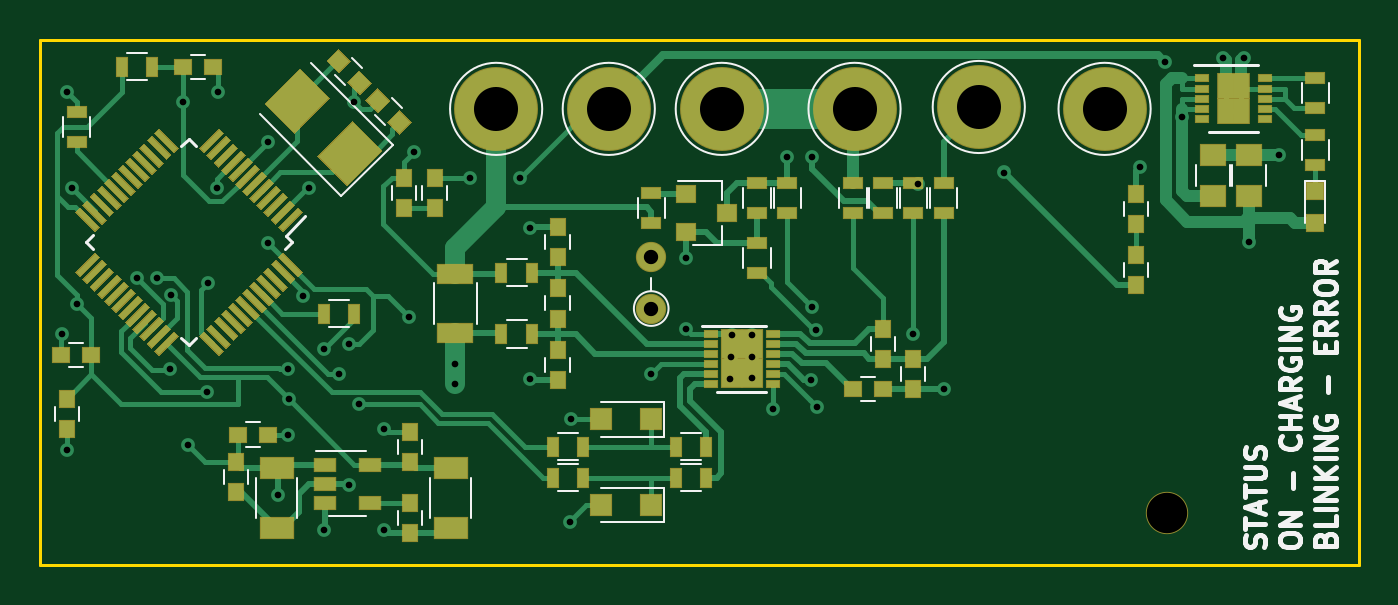
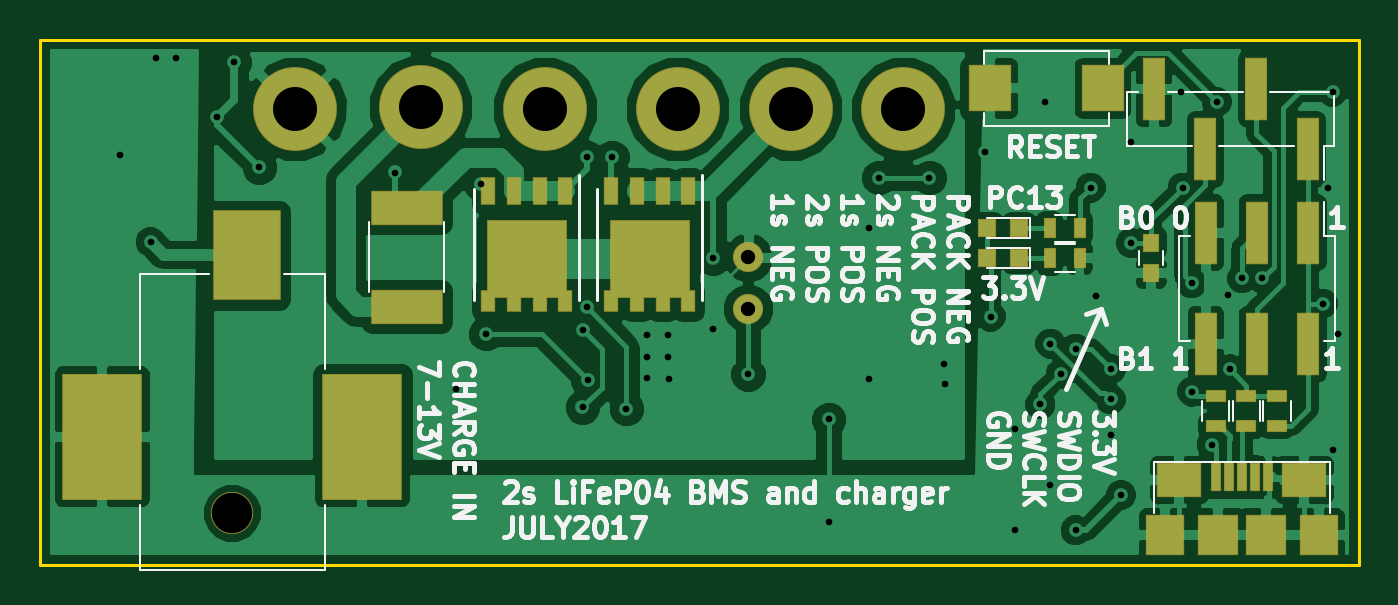
Circuit board: 10 layer files. Board 65.4 x 26.0 mm.
- bottom_mask: 2-cell charger-B.Mask.gbs (2751 bytes)
- paste: 2-cell charger-B.Paste.gbp (2410 bytes)
- bottom_silk: 2-cell charger-B.SilkS.gbo (35114 bytes)
- bottom_copper: 2-cell charger-Bottom.gbl (77112 bytes)
- outline: 2-cell charger-Edge.Cuts.gm1 (525 bytes)
- top_mask: 2-cell charger-F.Mask.gts (13044 bytes)
- paste: 2-cell charger-F.Paste.gtp (12703 bytes)
- top_silk: 2-cell charger-F.SilkS.gto (14210 bytes)
- top_copper: 2-cell charger-Top.gtl (33615 bytes)
- drill: 2-cell charger.drl (1396 bytes)

=== bottom_mask: 2-cell charger-B.Mask.gbs ===
G04 #@! TF.FileFunction,Soldermask,Bot*
%FSLAX46Y46*%
G04 Gerber Fmt 4.6, Leading zero omitted, Abs format (unit mm)*
G04 Created by KiCad (PCBNEW 4.0.6-e0-6349~53~ubuntu16.04.1) date Sun Jul  9 20:30:41 2017*
%MOMM*%
%LPD*%
G01*
G04 APERTURE LIST*
%ADD10C,0.100000*%
%ADD11R,3.600000X1.700000*%
%ADD12C,4.164000*%
%ADD13R,0.710000X1.370000*%
%ADD14R,0.710000X1.120000*%
%ADD15R,4.010000X3.910000*%
%ADD16R,0.850000X0.900000*%
%ADD17R,0.900000X0.900000*%
%ADD18R,0.600000X1.000000*%
%ADD19R,1.000000X0.600000*%
%ADD20R,2.100000X2.300000*%
%ADD21C,1.500000*%
%ADD22O,1.500000X1.500000*%
%ADD23R,1.100000X3.100000*%
%ADD24R,3.400000X4.500000*%
%ADD25R,4.000000X6.300000*%
%ADD26C,2.100000*%
%ADD27R,0.500000X1.450000*%
%ADD28R,2.200000X1.700000*%
%ADD29R,1.900000X2.000000*%
%ADD30R,2.000000X2.000000*%
G04 APERTURE END LIST*
D10*
D11*
X155194000Y-95150000D03*
X155194000Y-90270000D03*
D12*
X154500000Y-85250000D03*
X148336000Y-85344000D03*
X141750000Y-85344000D03*
X160740864Y-85344000D03*
D13*
X147320000Y-89408000D03*
X148590000Y-89408000D03*
X149860000Y-89408000D03*
X151130000Y-89408000D03*
D14*
X151130000Y-94873000D03*
X149860000Y-94873000D03*
X148590000Y-94873000D03*
X147320000Y-94873000D03*
D15*
X149225000Y-92768000D03*
D13*
X141224000Y-89408000D03*
X142494000Y-89408000D03*
X143764000Y-89408000D03*
X145034000Y-89408000D03*
D14*
X145034000Y-94873000D03*
X143764000Y-94873000D03*
X142494000Y-94873000D03*
X141224000Y-94873000D03*
D15*
X143129000Y-92768000D03*
D16*
X118250000Y-92000000D03*
X118250000Y-93500000D03*
D17*
X126388000Y-92750000D03*
X124788000Y-92750000D03*
X126388000Y-91264268D03*
X124788000Y-91264268D03*
D18*
X123290000Y-92750000D03*
X121790000Y-92750000D03*
D19*
X112010000Y-101068000D03*
X112010000Y-99568000D03*
X115058000Y-99583010D03*
X115058000Y-101083010D03*
X113534000Y-99583010D03*
X113534000Y-101083010D03*
D20*
X126244000Y-84328000D03*
X120644000Y-84328000D03*
D21*
X138250000Y-95250000D03*
D22*
X138250000Y-92710000D03*
D12*
X136144000Y-85344000D03*
X130556000Y-85344000D03*
D18*
X123290000Y-91264268D03*
X121790000Y-91264268D03*
D23*
X110460000Y-91480000D03*
X110460000Y-97020000D03*
X113000000Y-91480000D03*
X113000000Y-97020000D03*
X115540000Y-91480000D03*
X115540000Y-97020000D03*
X113030000Y-84352000D03*
X118110000Y-84352000D03*
X110490000Y-87352000D03*
X115570000Y-87352000D03*
D24*
X163130000Y-92610000D03*
D25*
X170280000Y-101610000D03*
X157380000Y-101610000D03*
D26*
X163830000Y-105410000D03*
D27*
X115050000Y-103625000D03*
X114400000Y-103625000D03*
X113750000Y-103625000D03*
X113100000Y-103625000D03*
X112450000Y-103625000D03*
D28*
X116850000Y-103750000D03*
X110650000Y-103750000D03*
D29*
X117550000Y-106500000D03*
X109950000Y-106500000D03*
D30*
X114950000Y-106500000D03*
X112550000Y-106500000D03*
M02*

=== paste: 2-cell charger-B.Paste.gbp ===
G04 #@! TF.FileFunction,Paste,Bot*
%FSLAX46Y46*%
G04 Gerber Fmt 4.6, Leading zero omitted, Abs format (unit mm)*
G04 Created by KiCad (PCBNEW 4.0.6-e0-6349~53~ubuntu16.04.1) date Sun Jul  9 20:30:41 2017*
%MOMM*%
%LPD*%
G01*
G04 APERTURE LIST*
%ADD10C,0.100000*%
%ADD11R,3.500000X1.600000*%
%ADD12R,0.610000X1.270000*%
%ADD13R,0.610000X1.020000*%
%ADD14R,3.910000X3.810000*%
%ADD15R,0.750000X0.800000*%
%ADD16R,0.800000X0.800000*%
%ADD17R,0.500000X0.900000*%
%ADD18R,0.900000X0.500000*%
%ADD19R,2.000000X2.200000*%
%ADD20R,1.000000X3.000000*%
%ADD21R,3.300000X4.400000*%
%ADD22R,3.900000X6.200000*%
%ADD23R,0.400000X1.350000*%
%ADD24R,2.100000X1.600000*%
%ADD25R,1.800000X1.900000*%
%ADD26R,1.900000X1.900000*%
G04 APERTURE END LIST*
D10*
D11*
X155194000Y-95150000D03*
X155194000Y-90270000D03*
D12*
X147320000Y-89408000D03*
X148590000Y-89408000D03*
X149860000Y-89408000D03*
X151130000Y-89408000D03*
D13*
X151130000Y-94873000D03*
X149860000Y-94873000D03*
X148590000Y-94873000D03*
X147320000Y-94873000D03*
D14*
X149225000Y-92768000D03*
D12*
X141224000Y-89408000D03*
X142494000Y-89408000D03*
X143764000Y-89408000D03*
X145034000Y-89408000D03*
D13*
X145034000Y-94873000D03*
X143764000Y-94873000D03*
X142494000Y-94873000D03*
X141224000Y-94873000D03*
D14*
X143129000Y-92768000D03*
D15*
X118250000Y-92000000D03*
X118250000Y-93500000D03*
D16*
X126388000Y-92750000D03*
X124788000Y-92750000D03*
X126388000Y-91264268D03*
X124788000Y-91264268D03*
D17*
X123290000Y-92750000D03*
X121790000Y-92750000D03*
D18*
X112010000Y-101068000D03*
X112010000Y-99568000D03*
X115058000Y-99583010D03*
X115058000Y-101083010D03*
X113534000Y-99583010D03*
X113534000Y-101083010D03*
D19*
X126244000Y-84328000D03*
X120644000Y-84328000D03*
D17*
X123290000Y-91264268D03*
X121790000Y-91264268D03*
D20*
X110460000Y-91480000D03*
X110460000Y-97020000D03*
X113000000Y-91480000D03*
X113000000Y-97020000D03*
X115540000Y-91480000D03*
X115540000Y-97020000D03*
X113030000Y-84352000D03*
X118110000Y-84352000D03*
X110490000Y-87352000D03*
X115570000Y-87352000D03*
D21*
X163130000Y-92610000D03*
D22*
X170280000Y-101610000D03*
X157380000Y-101610000D03*
D23*
X115050000Y-103625000D03*
X114400000Y-103625000D03*
X113750000Y-103625000D03*
X113100000Y-103625000D03*
X112450000Y-103625000D03*
D24*
X116850000Y-103750000D03*
X110650000Y-103750000D03*
D25*
X117550000Y-106500000D03*
X109950000Y-106500000D03*
D26*
X114950000Y-106500000D03*
X112550000Y-106500000D03*
M02*

=== bottom_silk: 2-cell charger-B.SilkS.gbo (35114 bytes, source omitted) ===
=== bottom_copper: 2-cell charger-Bottom.gbl (77112 bytes, source omitted) ===
=== outline: 2-cell charger-Edge.Cuts.gm1 ===
G04 #@! TF.FileFunction,Profile,NP*
%FSLAX46Y46*%
G04 Gerber Fmt 4.6, Leading zero omitted, Abs format (unit mm)*
G04 Created by KiCad (PCBNEW 4.0.6-e0-6349~53~ubuntu16.04.1) date Sun Jul  9 20:30:41 2017*
%MOMM*%
%LPD*%
G01*
G04 APERTURE LIST*
%ADD10C,0.100000*%
%ADD11C,0.150000*%
G04 APERTURE END LIST*
D10*
D11*
X173355000Y-81915000D02*
X107950000Y-81915000D01*
X173355000Y-107950000D02*
X173355000Y-81915000D01*
X107950000Y-107950000D02*
X173355000Y-107950000D01*
X107950000Y-81915000D02*
X107950000Y-107950000D01*
M02*

=== top_mask: 2-cell charger-F.Mask.gts (13044 bytes, source omitted) ===
=== paste: 2-cell charger-F.Paste.gtp (12703 bytes, source omitted) ===
=== top_silk: 2-cell charger-F.SilkS.gto (14210 bytes, source omitted) ===
=== top_copper: 2-cell charger-Top.gtl (33615 bytes, source omitted) ===
=== drill: 2-cell charger.drl ===
M48
;DRILL file {KiCad 4.0.6-e0-6349~53~ubuntu16.04.1} date Sun Jul  9 20:30:44 2017
;FORMAT={-:-/ absolute / inch / decimal}
FMAT,2
INCH,TZ
T1C0.013
T2C0.028
T3C0.086
T4C0.079
%
G90
G05
M72
T1
X4.2913Y-3.7992
X4.3012Y-3.3268
X4.3012Y-4.0256
X4.311Y-3.5138
X4.3209Y-3.7402
X4.439Y-3.6909
X4.4783Y-3.6909
X4.5022Y-3.8689
X4.5056Y-3.7228
X4.528Y-3.3465
X4.5374Y-4.0157
X4.5755Y-3.9124
X4.5768Y-3.7008
X4.5943Y-3.5141
X4.5973Y-3.3262
X4.6949Y-3.4252
X4.6949Y-3.622
X4.7146Y-4.1142
X4.7343Y-3.8681
X4.7343Y-3.9961
X4.7346Y-3.9272
X4.7635Y-3.7252
X4.7736Y-3.5138
X4.8031Y-3.8287
X4.8031Y-4.1831
X4.8327Y-3.878
X4.8524Y-3.8189
X4.8524Y-4.0945
X4.8622Y-3.3465
X4.872Y-3.937
X4.9213Y-3.9862
X4.9213Y-4.1831
X4.9694Y-3.7658
X4.9803Y-3.4449
X5.0591Y-3.8976
X5.06Y-3.8583
X5.0886Y-3.4941
X5.187Y-3.4941
X5.2067Y-3.5925
X5.2067Y-3.8878
X5.2848Y-4.1669
X5.2854Y-3.9665
X5.4429Y-3.878
X5.5118Y-3.6516
X5.5118Y-3.7894
X5.5974Y-3.8871
X5.5985Y-3.8451
X5.6Y-3.8025
X5.6396Y-3.8017
X5.6396Y-3.8863
X5.64Y-3.8446
X5.6807Y-3.9455
X5.7087Y-3.4547
X5.7559Y-3.8893
X5.7575Y-3.7475
X5.7579Y-3.4547
X5.7651Y-3.792
X5.7663Y-3.942
X5.9547Y-3.7992
X5.9649Y-3.5068
X6.0138Y-3.9075
X6.1319Y-3.4843
X6.3976Y-3.4744
X6.4469Y-3.2677
X6.48Y-3.376
X6.56Y-3.26
X6.6Y-3.26
X6.61Y-3.62
X6.67Y-3.45
T2
X5.4429Y-3.65
X5.4429Y-3.75
T3
X5.14Y-3.36
X5.36Y-3.36
X5.5807Y-3.36
X5.84Y-3.36
X6.0827Y-3.3563
X6.3284Y-3.36
T4
X6.45Y-4.15
T0
M30

